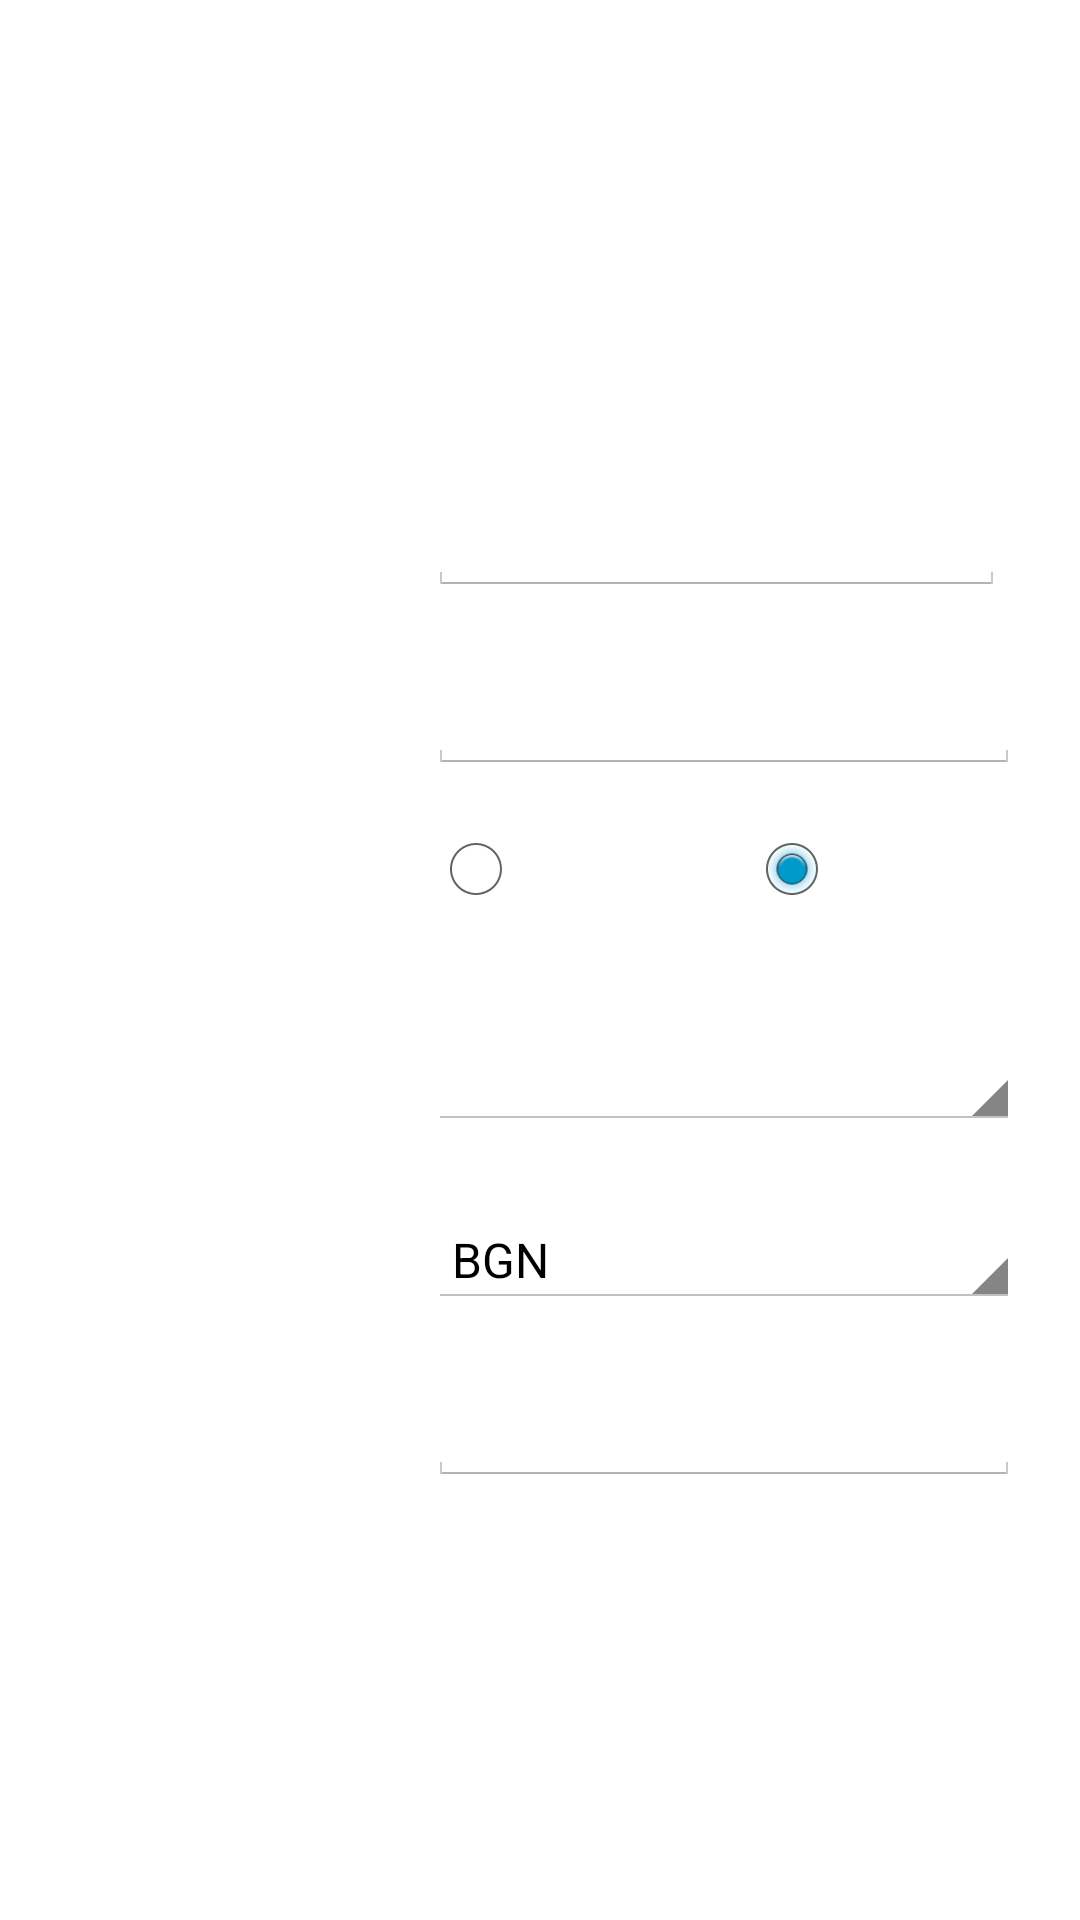

Write the Android layout XML for this screen, with the resource values it uses.
<!-- AndroidManifest.xml: application theme Theme.TranslucentActionBar -->
<!-- res/layout/add_record_fragment.xml -->
<?xml version="1.0" encoding="utf-8"?>
<RelativeLayout xmlns:android="http://schemas.android.com/apk/res/android"
    android:layout_width="match_parent"
    android:layout_height="match_parent"
    android:orientation="vertical" 
    android:background="#00ffffff">

	    <TextView
	        android:id="@+id/tabTextAddNew"
	        style="@style/colorWhiteText"
	        android:layout_width="wrap_content"
	        android:layout_height="wrap_content"
	        android:layout_marginLeft="20dp"
	        android:layout_marginTop="55dp"
	        android:layout_marginBottom="10dp"
	        android:text="@string/addNewTextTab"
	        android:textSize="48sp" />
	    
	    <View android:id="@+id/whiteLine"
	        android:layout_width="fill_parent"
	         android:layout_height="1dp"
	         android:background="#FFFFFF"
	         android:layout_below="@id/tabTextAddNew" />

	    <RelativeLayout
	        android:id="@+id/mainContentAddNew"
	        android:layout_width="fill_parent"
	        android:layout_height="match_parent"
	        android:layout_below="@id/tabTextAddNew"
	        android:layout_marginTop="30dp">
	        
					<TextView
				        android:id="@+id/amountTextView"
				        style="@style/colorWhiteText"
				        android:layout_width="wrap_content"
				        android:layout_height="wrap_content"
				        android:layout_marginBottom="15dp"
				        android:layout_marginTop="10dp"
				        android:layout_marginLeft="25dp"
				        android:text="@string/amountTextView"
				        android:textSize="22sp" />
				
				    <EditText
				        android:id="@+id/editTextAmount"
				        android:layout_width="fill_parent"
				        android:layout_height="wrap_content"
				        android:layout_alignBottom="@id/amountTextView"
				        android:layout_marginLeft="40dp"
				        android:layout_marginRight="25dp"
				        android:layout_toRightOf="@id/amountTextView"
				        android:hint="@string/enterAmount"
				        android:inputType="numberDecimal"
				        android:maxLength="6"
				        android:textColor="#FFFFFF"
				        android:textColorHint="#FFFFFF"
				        android:textSize="22sp" />
				
				    <TextView
				        android:id="@+id/dateTextView"
				        style="@style/colorWhiteText"
				        android:layout_width="wrap_content"
				        android:layout_height="wrap_content"
				        android:layout_alignLeft="@id/amountTextView"
				        android:layout_below="@id/amountTextView"
				        android:layout_marginBottom="15dp"
				        android:layout_marginTop="15dp"
				        android:text="@string/dateTextView"
				        android:textSize="22sp" />
				
				    <EditText
				        android:id="@+id/dateText"
				        style="@style/colorBlackText"
				        android:layout_width="fill_parent"
				        android:layout_height="wrap_content"
				        android:layout_alignBottom="@id/dateTextView"
				        android:layout_alignLeft="@+id/editTextAmount"
				        android:layout_marginRight="20dp"
				        android:inputType="text"
				        android:textColor="#FFFFFF"
				        android:textSize="22sp" />
				
				    <TextView
				        android:id="@+id/typeTextView"
				        style="@style/colorWhiteText"
				        android:layout_width="wrap_content"
				        android:layout_height="wrap_content"
				        android:layout_alignLeft="@id/amountTextView"
				        android:layout_below="@id/dateTextView"
				        android:layout_marginBottom="15dp"
				        android:layout_marginTop="15dp"
				        android:text="@string/typeTextView"
				        android:textSize="22sp" />
				
				    <RelativeLayout
				        android:id="@+id/radioButtonFrame"
				        android:layout_width="wrap_content"
				        android:layout_height="wrap_content"
				        android:layout_alignLeft="@id/editTextAmount"
				        android:layout_alignBottom="@id/typeTextView" >
				
				        <RadioGroup
				            android:id="@+id/radioGroup"
				            android:layout_width="wrap_content"
				            android:layout_height="wrap_content"
				            android:layout_centerVertical="true"
				            android:gravity="center"
				            android:orientation="horizontal"  >
				
				            <RadioButton
				                android:id="@+id/radiobutton_income"
				                android:layout_width="wrap_content"
				                android:layout_height="wrap_content"
				                android:text="@string/incomeText"
				                android:textColor="#FFFFFF"
				                android:textSize="22sp" />
				
				            <RadioButton
				                android:id="@+id/radiobutton_expenses"
				                android:layout_width="wrap_content"
				                android:layout_height="wrap_content"
				                android:checked="true"
				                android:text="@string/expenseText"
				                android:textColor="#FFFFFF"
				                android:textSize="22sp" />
				            
				        </RadioGroup>
				    </RelativeLayout>
				
				    <TextView
				        android:id="@+id/categoryTextView"
				        style="@style/colorWhiteText"
				        android:layout_width="fill_parent"
				        android:layout_height="wrap_content"
				        android:layout_alignLeft="@id/amountTextView"
				        android:layout_below="@id/typeTextView"
				        android:layout_marginBottom="15dp"
				        android:layout_marginTop="15dp"
				        android:text="@string/categoryTextView"
				        android:textSize="22sp" />
				
				    <RelativeLayout
				        android:id="@+id/spinnerButtonFrame"
				        android:layout_width="wrap_content"
				        android:layout_height="wrap_content"
				        android:layout_alignLeft="@id/editTextAmount"
				        android:layout_alignBottom="@id/categoryTextView" >
				
				        
				        <Spinner
				            android:id="@+id/spinner_categories"
				            android:layout_width="fill_parent"
				            android:layout_height="wrap_content"
				            android:layout_centerVertical="true"
				            android:layout_marginRight="20dp"
				            android:popupBackground="#ee13d3cc"
				            android:backgroundTintMode="screen" />
				        
				    </RelativeLayout>
				
				    <TextView
				        android:id="@+id/currencyTextView"
				        style="@style/colorWhiteText"
				        android:layout_width="wrap_content"
				        android:layout_height="wrap_content"
				        android:layout_alignLeft="@id/amountTextView"
				        android:layout_below="@id/categoryTextView"
				        android:layout_marginBottom="15dp"
				        android:layout_marginTop="15dp"
				        android:text="@string/currencyInfoText"
				        android:textSize="22sp" />
				
				    <RelativeLayout
				        android:id="@+id/currencyButtonFrame"
				        android:layout_width="wrap_content"
				        android:layout_height="wrap_content"
				        android:layout_alignLeft="@id/editTextAmount"
				        android:layout_alignBottom="@id/currencyTextView" >
				
				        <Spinner
				            android:id="@+id/currency_categories"
				            android:layout_width="fill_parent"
				            android:layout_height="wrap_content"
				            android:layout_centerVertical="true"
				            android:layout_marginRight="20dp"
				            android:entries="@array/currencies_items"
				            android:popupBackground="#ee13d3cc"
				            
				            />
				    </RelativeLayout>
				
				    <TextView
				        android:id="@+id/descriptionTextView"
				        style="@style/colorWhiteText"
				        android:layout_width="wrap_content"
				        android:layout_height="wrap_content"
				        android:layout_alignLeft="@id/amountTextView"
				        android:layout_below="@id/currencyTextView"
				        android:layout_marginBottom="15dp"
				        android:layout_marginTop="15dp"
				        android:text="@string/descriptionTextView"
				        android:textSize="22sp" />
				
				    <EditText
				        android:id="@+id/editTextDescription"
				        android:layout_width="fill_parent"
				        android:layout_height="wrap_content"
				        android:layout_alignBottom="@id/descriptionTextView"
				        android:layout_alignLeft="@id/editTextAmount"
				        android:layout_marginRight="20dp"
				        android:hint="@string/enterDescription"
				        android:inputType="text|textNoSuggestions"
				        android:maxLength="30"
				        android:textSize="22sp"
				        android:textColor="#FFFFFF"
				        android:textColorHint="#FFFFFF" />
				    
				    <Button
				        android:id="@+id/button_done"
				        style="@style/colorWhiteText"
				        android:layout_width="60dp"
				        android:layout_height="60dp"
				        android:layout_alignParentBottom="true"
				        android:layout_centerHorizontal="true"
				        android:layout_marginBottom="30dp"
				        android:background="@drawable/buttontouchingblue"
				        android:paddingBottom="2dp"
				        android:text="@string/doneText" />
				        
				        
   </RelativeLayout>

    
</RelativeLayout>
<!-- resources referenced by this layout -->
<resources>
  <string-array name="currencies_items">
  	<item>BGN</item>
  	<item>US Dollar</item>
  	<item>Euro</item>
  	</string-array>
  <!-- drawable buttontouchingblue (drawable) -->
  <?xml version="1.0" encoding="utf-8"?>
  <selector xmlns:android="http://schemas.android.com/apk/res/android">
      <item android:drawable="@drawable/buttonclickedshapeblue"
            android:state_pressed="true" />
      <item android:drawable="@drawable/buttonclickedshapeblue"
            android:state_focused="true" />
      <item android:drawable="@drawable/buttonnonclickedshapblue" />
  </selector>
  <string name="addNewTextTab">Add New</string>
  <string name="amountTextView">Amount</string>
  <string name="categoryTextView">Category</string>
  <string name="currencyInfoText">Currency</string>
  <string name="dateTextView">Date</string>
  <string name="descriptionTextView">Info</string>
  <string name="doneText">Done</string>
  <string name="enterAmount">Enter Amount</string>
  <string name="enterDescription">Enter Description</string>
  <string name="expenseText">Expense</string>
  <string name="incomeText">Income</string>
  <string name="typeTextView">Type</string>
  <style name="colorBlackText">\
          <item name="android:textColor">#000000</item> 
          <item name="android:textSize">18sp</item>
      </style>
  <style name="colorWhiteText">\
          <item name="android:textColor">#FFFFFF</item> 
          <item name="android:textSize">18sp</item>
      </style>
  <style name="Theme.TranslucentActionBar" parent="@android:style/Theme.Holo.Light.NoActionBar">
          <item name="android:actionBarStyle">@style/Widget.ActionBar</item>
      </style>
  <!-- drawable buttonclickedshapeblue (drawable) -->
  <?xml version="1.0" encoding="utf-8"?>
    
  <shape xmlns:android="http://schemas.android.com/apk/res/android"
      android:shape="oval">
  
      <solid android:color="#FFFFFF" />
  	
  	<size android:height="10dp"/>
  </shape>
  <!-- drawable buttonnonclickedshapblue (drawable) -->
  <?xml version="1.0" encoding="utf-8"?>
  <shape xmlns:android="http://schemas.android.com/apk/res/android"
      android:shape="oval">
  
      <stroke android:width="1dp" android:color="#FFFFFF" />
  
      <solid android:color="#0000" />
  
  	<size android:height="10dp"/>
  </shape>
  <style name="Widget.ActionBar" parent="@android:style/Widget.Holo.ActionBar.Solid">
          <item name="android:background">@drawable/addnewpic</item>
          <item name="android:windowContentOverlay">@null</item>
      </style>
  <!-- drawable addnewpic: jpg bitmap (drawable-hdpi, 117067 bytes) -->
</resources>
